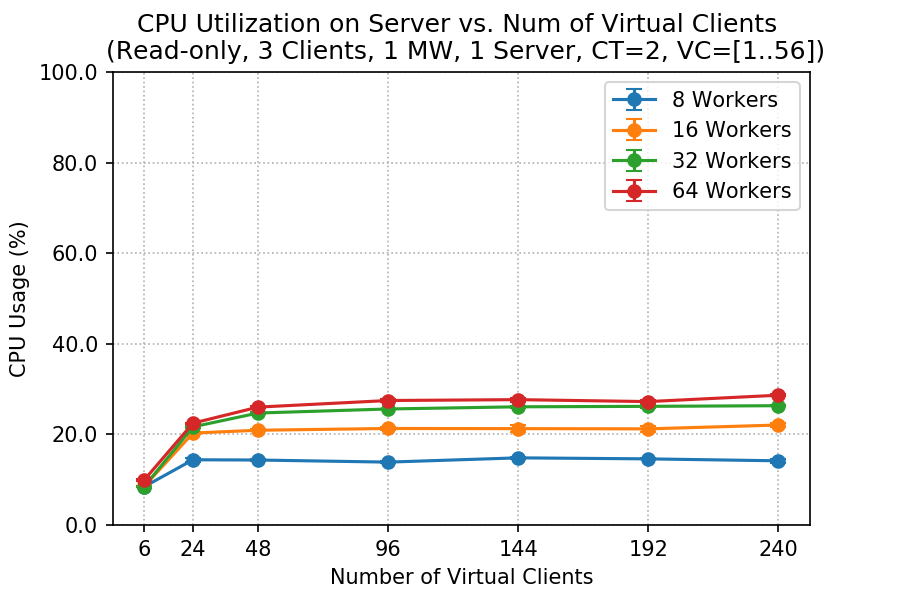

Data behind this chart, as committed beside it:
client, worker, cpu_mean, cpu_std
6, 8, 8.452, 0.04958
6, 16, 8.536, 0.1062
6, 32, 8.475, 0.05918
6, 64, 9.939, 0.2245
24, 8, 14.4, 0.4312
24, 16, 20.3, 0.3121
24, 32, 21.67, 0.2766
24, 64, 22.48, 0.07756
48, 8, 14.34, 0.3046
48, 16, 20.92, 0.2213
48, 32, 24.72, 0.1863
48, 64, 26.02, 0.1703
96, 8, 13.88, 0.208
96, 16, 21.31, 0.2791
96, 32, 25.61, 0.02543
96, 64, 27.48, 0.3978
144, 8, 14.82, 0.2195
144, 16, 21.27, 0.8012
144, 32, 26.09, 0.1675
144, 64, 27.67, 0.4642
192, 8, 14.6, 0.1153
192, 16, 21.22, 0.7007
192, 32, 26.19, 0.461
192, 64, 27.24, 0.3382
240, 8, 14.17, 0.5018
240, 16, 21.89, 1.071
240, 32, 26.34, 0.1036
240, 64, 28.76, 0.1219
